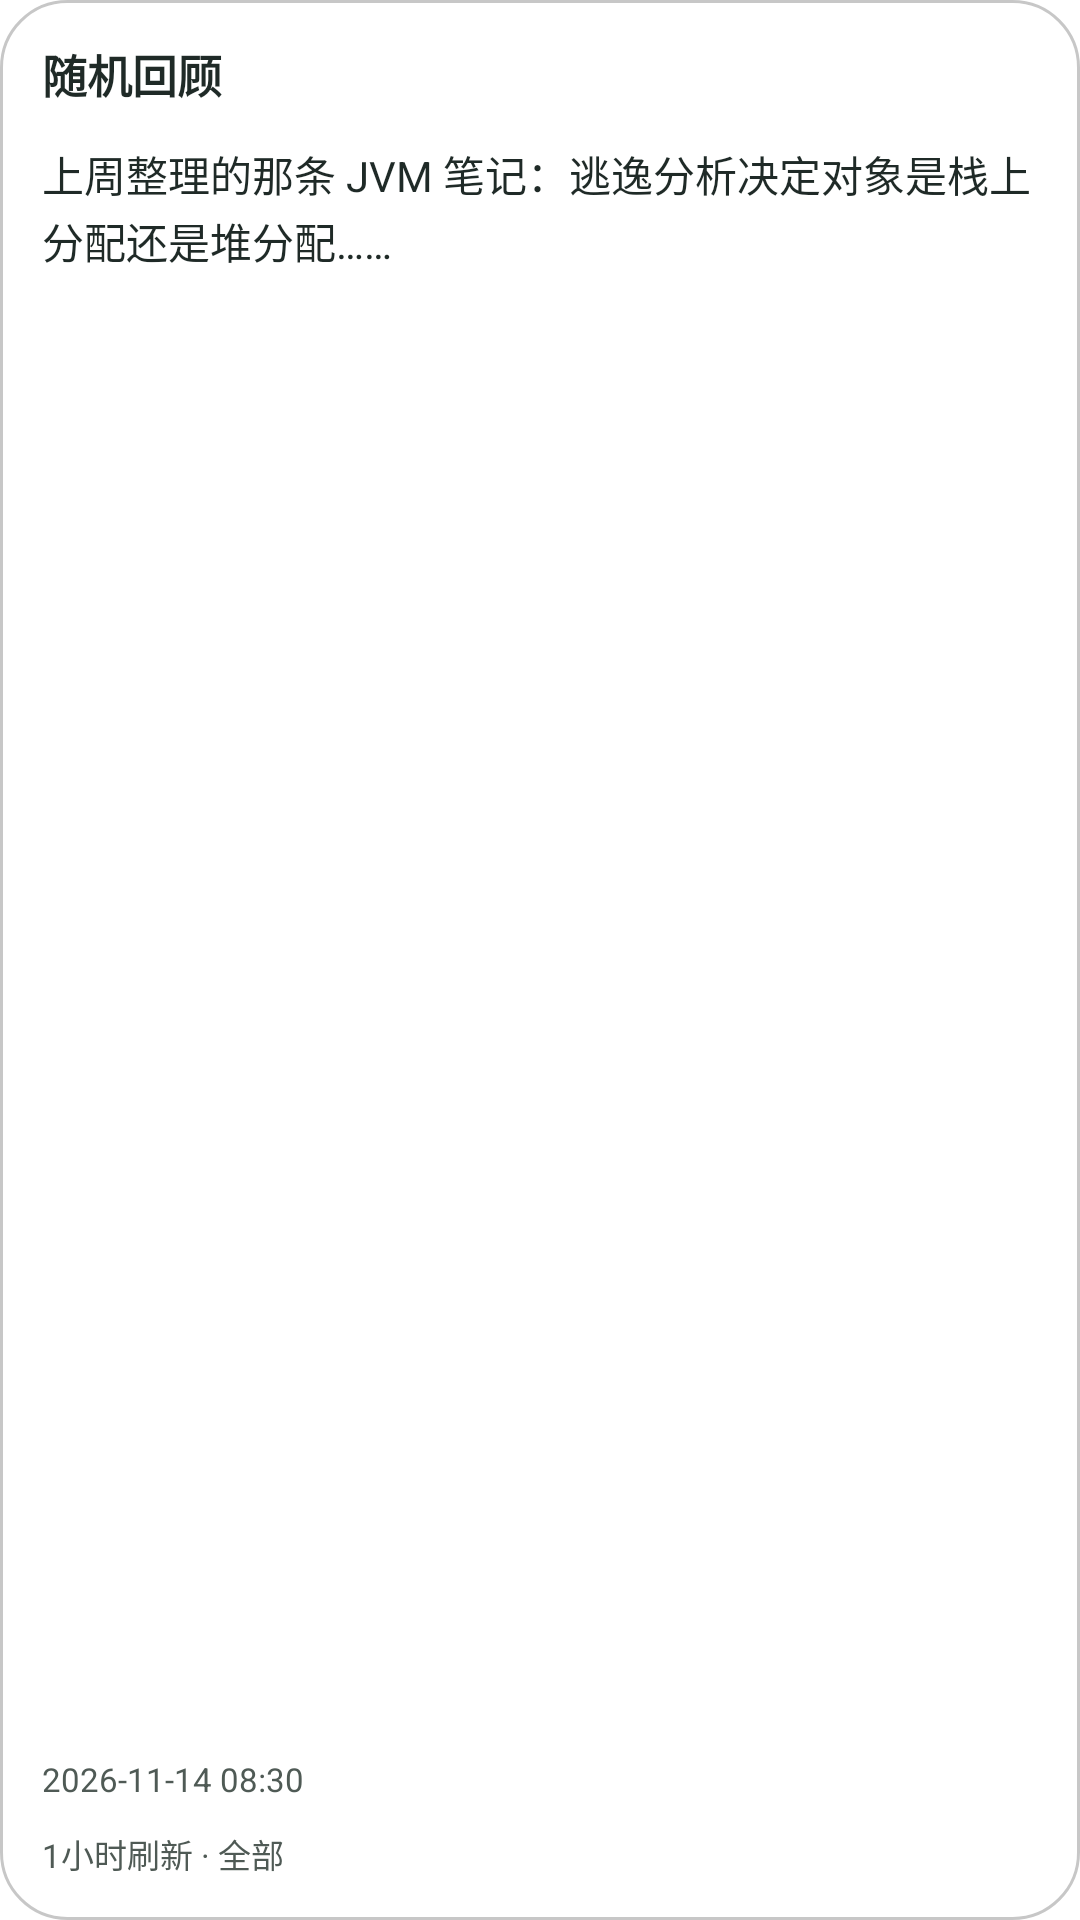

Here is an Android app screen rendered from its layout file. Give the layout XML and the strings, colors and styles it references.
<!-- AndroidManifest.xml: fallback theme Theme.MaterialComponents.DayNight.NoActionBar -->
<!-- res/layout/inkpaper_random_review_widget_preview.xml -->
<?xml version="1.0" encoding="utf-8"?>
<LinearLayout xmlns:android="http://schemas.android.com/apk/res/android"
    android:id="@+id/inkpaper_widget_review_container"
    android:layout_width="match_parent"
    android:layout_height="match_parent"
    android:background="@drawable/inkpaper_widget_background"
    android:gravity="center_vertical"
    android:orientation="vertical"
    android:padding="14dp">

    <TextView
        android:id="@+id/inkpaper_widget_title"
        android:layout_width="match_parent"
        android:layout_height="wrap_content"
        android:ellipsize="end"
        android:includeFontPadding="false"
        android:maxLines="1"
        android:text="随机回顾"
        android:textColor="@color/inkpaper_widget_text"
        android:textSize="15sp"
        android:textStyle="bold" />

    <TextView
        android:id="@+id/inkpaper_widget_review"
        android:layout_width="match_parent"
        android:layout_height="0dp"
        android:layout_marginTop="12dp"
        android:layout_weight="1"
        android:ellipsize="end"
        android:lineSpacingExtra="2dp"
        android:maxLines="5"
        android:text="上周整理的那条 JVM 笔记：逃逸分析决定对象是栈上分配还是堆分配……"
        android:textColor="@color/inkpaper_widget_text"
        android:textSize="14sp" />

    <TextView
        android:id="@+id/inkpaper_widget_review_time"
        android:layout_width="match_parent"
        android:layout_height="wrap_content"
        android:layout_marginTop="6dp"
        android:ellipsize="end"
        android:includeFontPadding="false"
        android:maxLines="1"
        android:text="2026-11-14 08:30"
        android:textColor="@color/inkpaper_widget_muted"
        android:textSize="11sp" />

    <TextView
        android:id="@+id/inkpaper_widget_status"
        android:layout_width="match_parent"
        android:layout_height="wrap_content"
        android:layout_marginTop="10dp"
        android:ellipsize="end"
        android:includeFontPadding="false"
        android:maxLines="1"
        android:text="1小时刷新 · 全部"
        android:textColor="@color/inkpaper_widget_muted"
        android:textSize="11sp" />
</LinearLayout>
<!-- resources referenced by this layout -->
<resources>
  <color name="inkpaper_widget_muted">#4F5A55</color>
  <color name="inkpaper_widget_text">#1F2A27</color>
  <!-- drawable inkpaper_widget_background (drawable) -->
  <?xml version="1.0" encoding="utf-8"?>
  <layer-list xmlns:android="http://schemas.android.com/apk/res/android">
      
      <item>
          <shape android:shape="rectangle">
              <solid android:color="@color/inkpaper_widget_background" />
              <corners android:radius="22dp" />
          </shape>
      </item>
      
      <item>
          <shape android:shape="rectangle">
              <gradient
                  android:angle="270"
                  android:endColor="@color/inkpaper_widget_highlight_end"
                  android:startColor="@color/inkpaper_widget_highlight_start" />
              <corners android:radius="22dp" />
          </shape>
      </item>
      
      <item>
          <shape android:shape="rectangle">
              <gradient
                  android:angle="270"
                  android:endColor="@color/inkpaper_widget_sheen_end"
                  android:startColor="@color/inkpaper_widget_sheen_start" />
              <corners android:radius="22dp" />
          </shape>
      </item>
      
      <item>
          <shape android:shape="rectangle">
              <stroke
                  android:width="1dp"
                  android:color="@color/inkpaper_widget_border" />
              <corners android:radius="22dp" />
          </shape>
      </item>
      
      <item
          android:bottom="1dp"
          android:left="1dp"
          android:right="1dp"
          android:top="1dp">
          <shape android:shape="rectangle">
              <stroke
                  android:width="1dp"
                  android:color="@color/inkpaper_widget_rim" />
              <corners android:radius="21dp" />
          </shape>
      </item>
  </layer-list>
  <color name="inkpaper_widget_background">#C7FFFFFF</color>
  <color name="inkpaper_widget_highlight_end">#00FFFFFF</color>
  <color name="inkpaper_widget_highlight_start">#2EFFFFFF</color>
  <color name="inkpaper_widget_sheen_end">#14FFFFFF</color>
  <color name="inkpaper_widget_sheen_start">#5CFFFFFF</color>
  <color name="inkpaper_widget_border">#38000000</color>
  <color name="inkpaper_widget_rim">#2EFFFFFF</color>
</resources>
